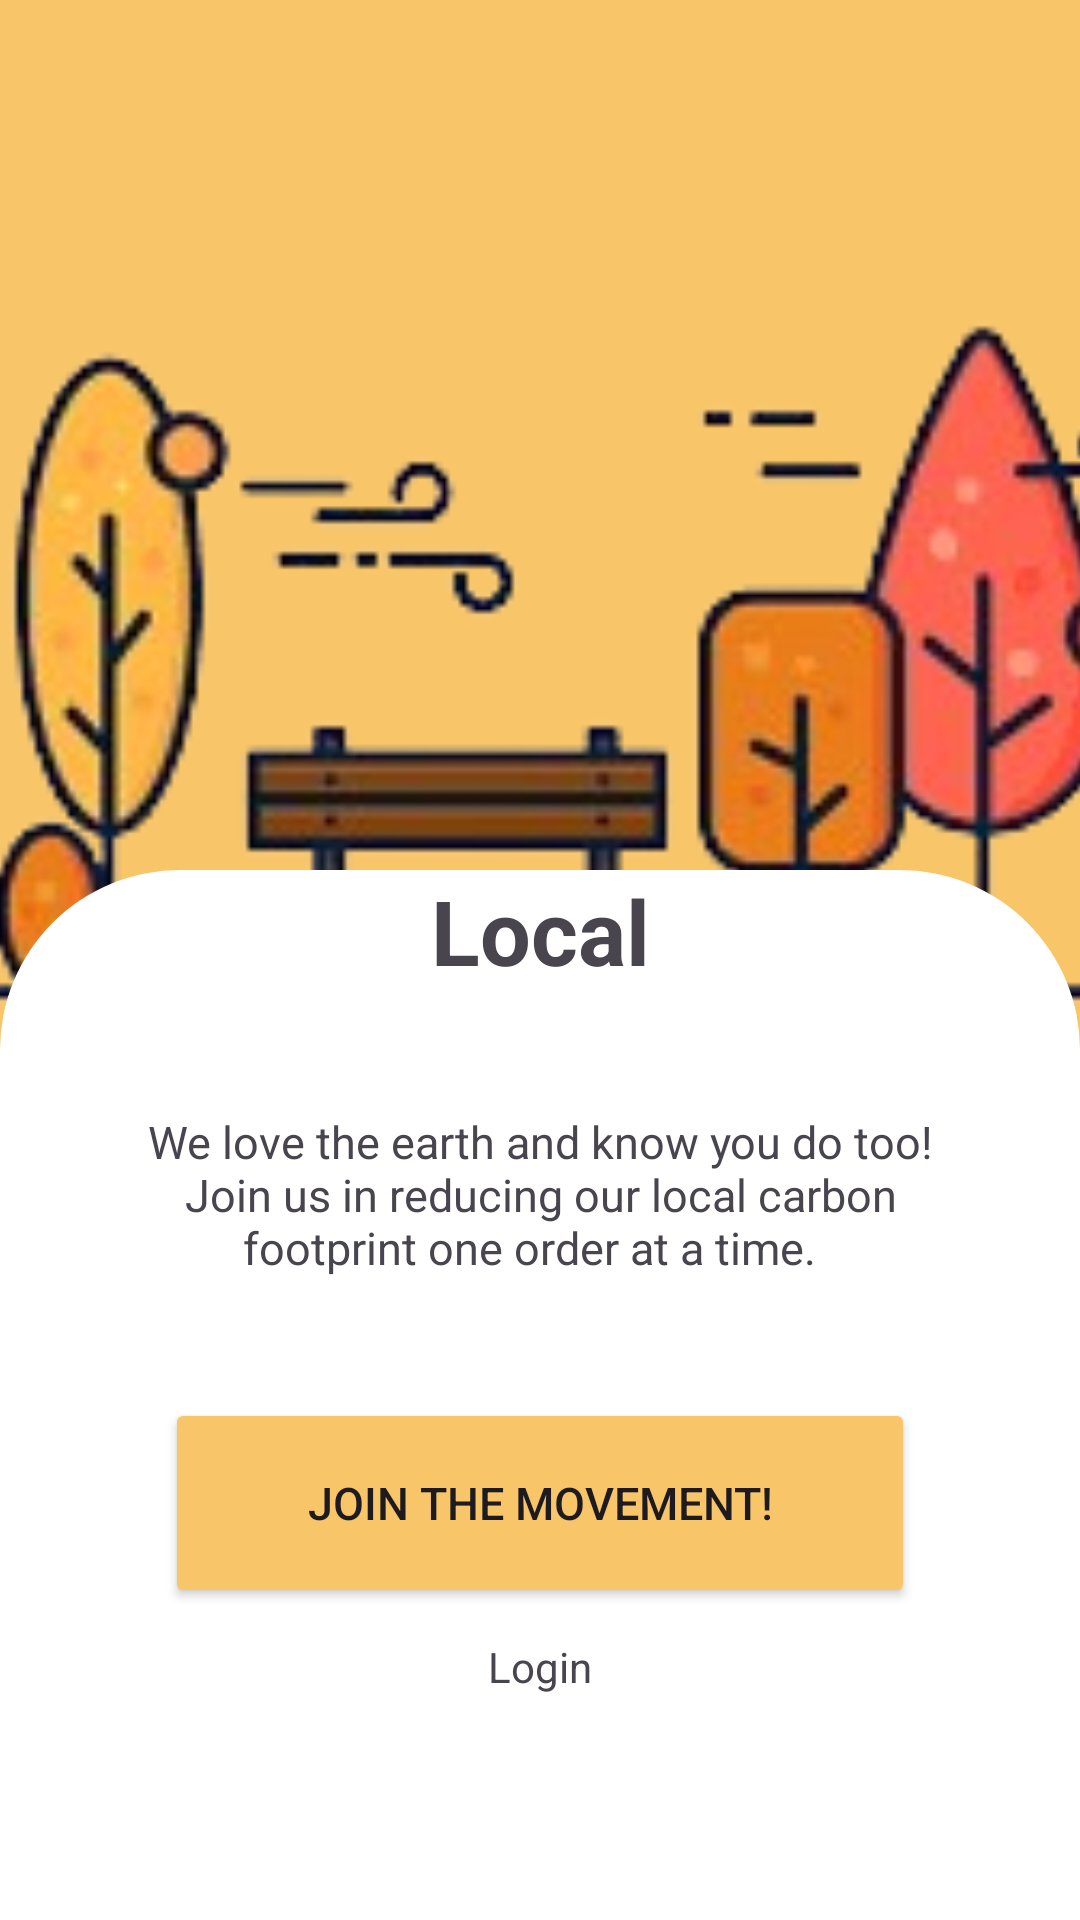

Here is an Android app screen rendered from its layout file. Give the layout XML and the strings, colors and styles it references.
<!-- AndroidManifest.xml: application theme Theme.LoginRegisterUsingRESTAPI -->
<!-- res/layout/onboarding_third.xml -->
<?xml version="1.0" encoding="utf-8"?>
<androidx.constraintlayout.widget.ConstraintLayout xmlns:android="http://schemas.android.com/apk/res/android"
    xmlns:app="http://schemas.android.com/apk/res-auto"
    xmlns:tools="http://schemas.android.com/tools"
    android:layout_width="match_parent"
    android:layout_height="match_parent">

    <ImageView
        android:id="@+id/imageView"
        android:layout_width="470dp"
        android:background="#f8c569"
        android:layout_height="470dp"
        app:layout_constraintEnd_toEndOf="parent"
        app:layout_constraintStart_toStartOf="parent"
        app:layout_constraintTop_toTopOf="parent"
        app:srcCompat="@drawable/onboarding_third" />

    <LinearLayout
        android:layout_width="match_parent"
        android:layout_height="350dp"
        android:orientation="vertical"
        android:background="@drawable/onboarding"
        app:layout_constraintBottom_toBottomOf="parent"
        app:layout_constraintEnd_toEndOf="parent"
        app:layout_constraintStart_toStartOf="parent">

        <TextView
            android:layout_width="match_parent"
            android:layout_height="wrap_content"
            android:gravity="center"
            android:text="Local"
            android:textSize="30dp"
            android:textStyle="bold" />

        <TextView
            android:layout_width="match_parent"
            android:layout_height="wrap_content"
            android:layout_margin="20dp"
            android:gravity="center"
            android:padding="20dp"
            android:text="We love the earth and know you do too! Join us in reducing our local carbon footprint one order at a time.  "
            android:textSize="15dp"
            tools:ignore="TextSizeCheck" />
        <LinearLayout
            android:layout_width="match_parent"
            android:layout_height="wrap_content"
            android:orientation="vertical"
            android:gravity="center">

            <Button
                android:layout_width="250dp"
                android:layout_height="70dp"
                android:backgroundTint="#f8c569"
                android:text="Join the movement!"
                android:textSize="15dp"
                tools:ignore="TextSizeCheck" />
            <TextView
                android:layout_width="match_parent"
                android:layout_height="match_parent"
                android:layout_marginTop="10dp"
                android:gravity="center"
                android:text="Login"/>
        </LinearLayout>
    </LinearLayout>
</androidx.constraintlayout.widget.ConstraintLayout>
<!-- resources referenced by this layout -->
<resources>
  <!-- drawable onboarding (drawable) -->
  <shape xmlns:android="http://schemas.android.com/apk/res/android">
      <solid android:color="@color/white"/>
  
      <corners
          android:topLeftRadius="60dp"
          android:topRightRadius="60dp"
          android:bottomLeftRadius="0dp"
          android:bottomRightRadius="0dp"/>
  </shape>
  <!-- drawable onboarding_third: png bitmap (drawable, 32139 bytes) -->
  <style name="Theme.LoginRegisterUsingRESTAPI" parent="Theme.Material3.DayNight.NoActionBar">
          
          <item name="colorPrimary">@color/Primary</item>
          <item name="colorPrimaryVariant">@color/PrimaryVariant</item>
          <item name="colorOnPrimary">@color/white</item>
          
          <item name="colorSecondary">@color/Secondary</item>
          <item name="colorSecondaryVariant">@color/SecondaryVariant</item>
          <item name="colorOnSecondary">@color/black</item>
          
          <item name="android:statusBarColor">?attr/colorPrimaryVariant</item>
          
      </style>
  <color name="white">#FFFFFFFF</color>
  <color name="Primary">#d5715b</color>
  <color name="PrimaryVariant">#FF431A</color>
  <color name="Secondary">#f8c569</color>
  <color name="SecondaryVariant">#FDAA15</color>
  <color name="black">#FF000000</color>
</resources>
